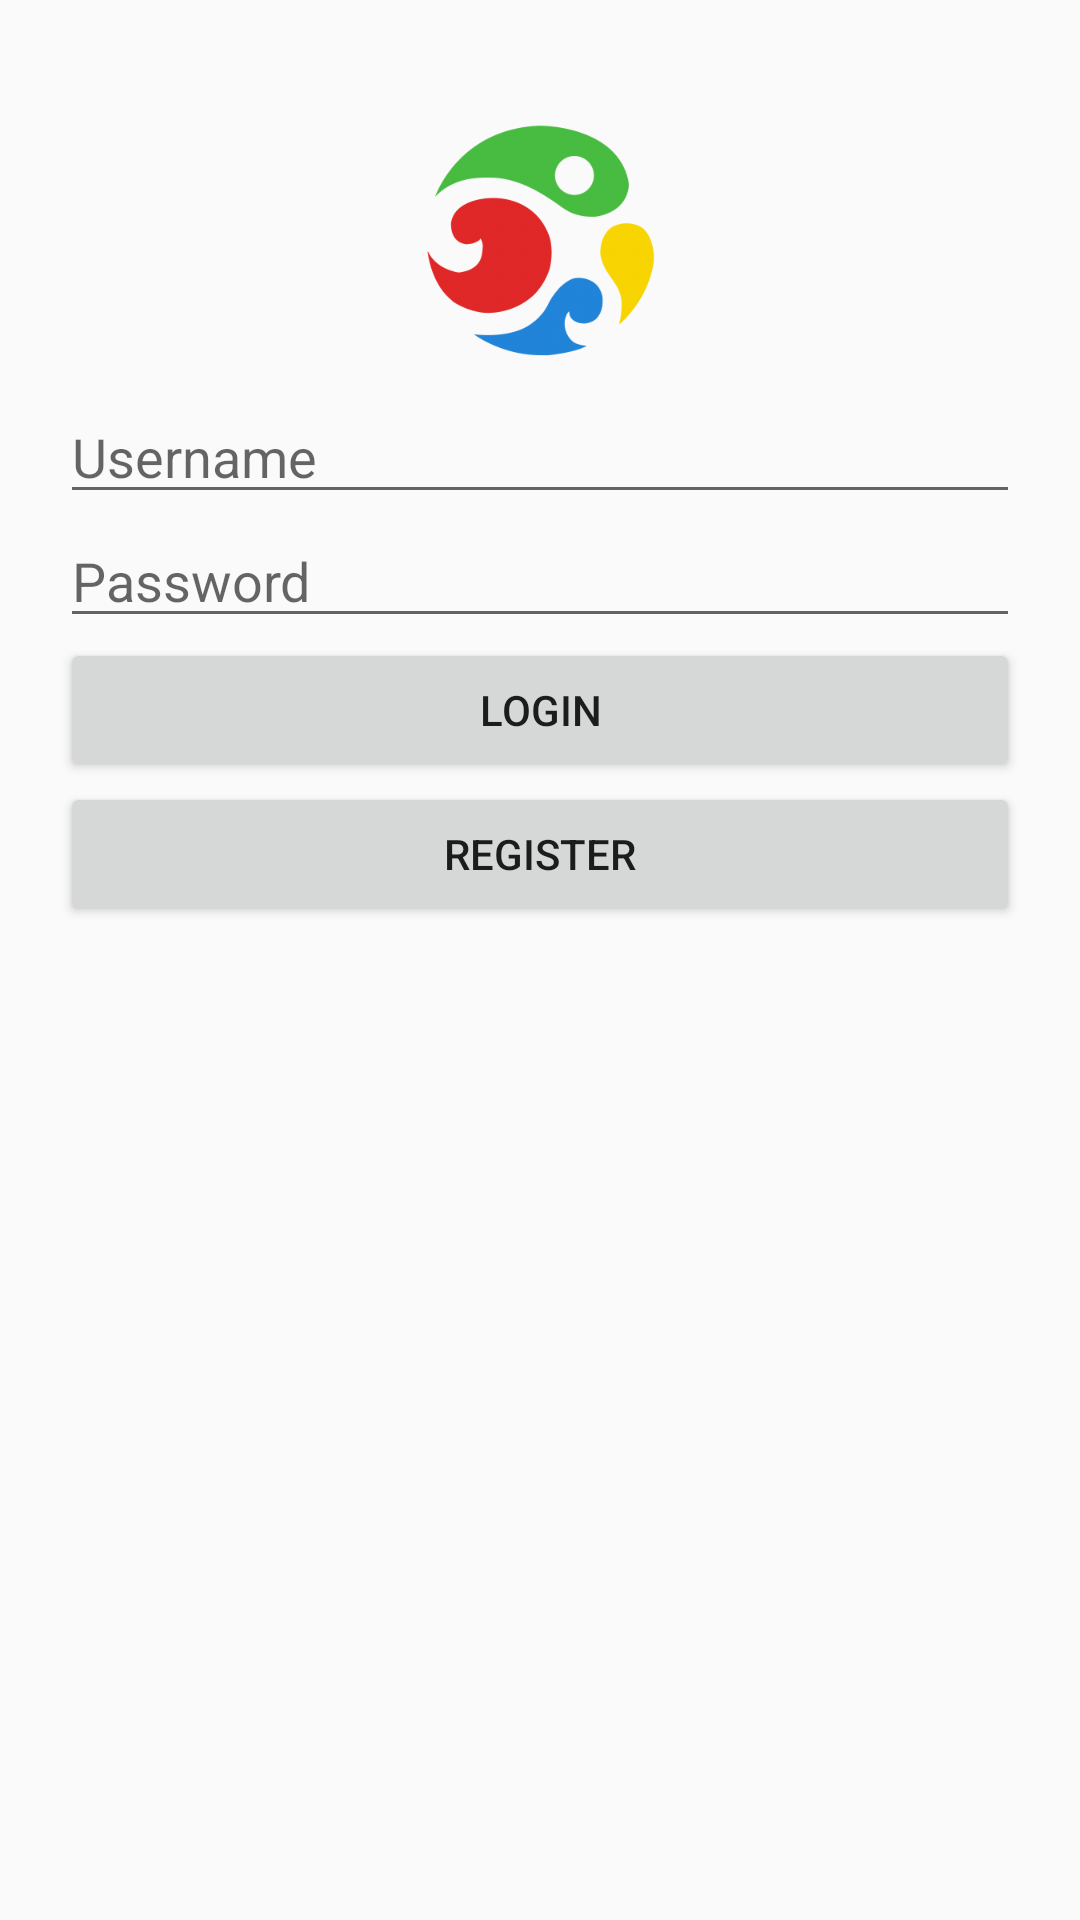

Here is an Android app screen rendered from its layout file. Give the layout XML and the strings, colors and styles it references.
<!-- AndroidManifest.xml: application theme AppTheme -->
<!-- res/layout/activity_login.xml -->
<?xml version="1.0" encoding="utf-8"?>

<RelativeLayout xmlns:android="http://schemas.android.com/apk/res/android"
    xmlns:app="http://schemas.android.com/apk/res-auto"
    xmlns:tools="http://schemas.android.com/tools"
    android:layout_width="match_parent"
    android:layout_height="match_parent"
    android:padding="20dp"
    tools:context="ppb.infb.ujiantengahsemester.olahraga.Login">

    <ImageView
        android:id="@+id/logo"
        android:layout_width="match_parent"
        android:layout_height="110dp"
        android:src="@drawable/logo"
        android:paddingTop="20dp"
        android:paddingBottom="10dp"/>
    <EditText
        android:id="@+id/editusername"
        android:layout_below="@+id/logo"
        android:layout_width="match_parent"
        android:layout_height="wrap_content"
        android:hint="Username"/>
    <EditText
        android:id="@+id/editpass"
        android:layout_below="@id/editusername"
        android:layout_width="match_parent"
        android:layout_height="wrap_content"
        android:hint="Password"
        android:inputType="textPassword"/>
    <Button
        android:id="@+id/btnlogin"
        android:layout_below="@+id/editpass"
        android:layout_width="match_parent"
        android:layout_height="wrap_content"
        android:text="Login"/>
    <Button
        android:id="@+id/btnregist"
        android:layout_below="@+id/btnlogin"
        android:layout_width="match_parent"
        android:layout_height="wrap_content"
        android:text="Register"/>

</RelativeLayout>
<!-- resources referenced by this layout -->
<resources>
  <!-- drawable logo: png bitmap (drawable, 19472 bytes) -->
  <style name="AppTheme" parent="Theme.AppCompat.Light.DarkActionBar">
          
          <item name="colorPrimary">@color/colorPrimary</item>
          <item name="colorPrimaryDark">@color/colorPrimaryDark</item>
          <item name="colorAccent">@color/colorAccent</item>
      </style>
  <!-- not gathered from this repository: default colours our renderer supplied (Android Studio template values) -->
  <color name="colorPrimary">#FF6200EE</color>
  <color name="colorPrimaryDark">#FF3700B3</color>
  <color name="colorAccent">#FF03DAC5</color>
</resources>
